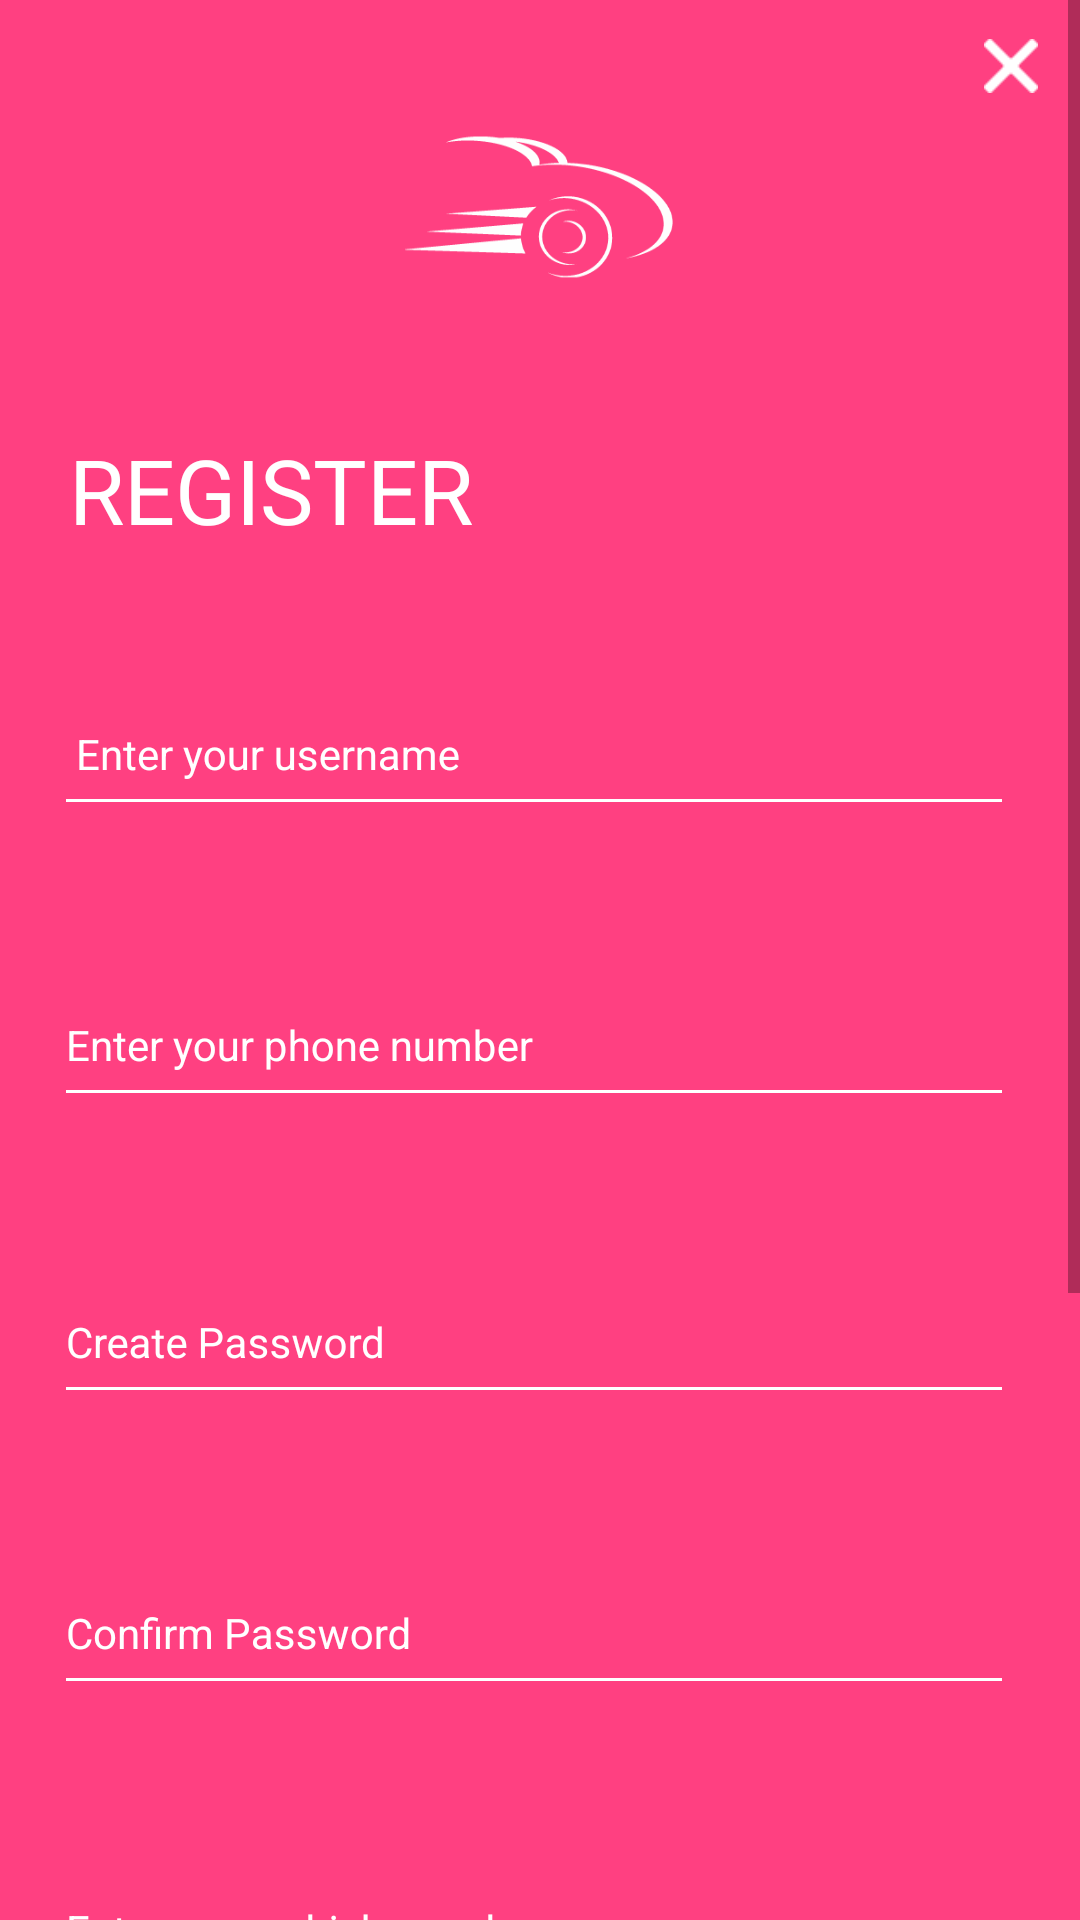

Write the Android layout XML for this screen, with the resource values it uses.
<!-- AndroidManifest.xml: application theme AppTheme.NoActionBar -->
<!-- res/layout/activity_register_layout.xml -->
<?xml version="1.0" encoding="utf-8"?>
<ScrollView
    xmlns:android="http://schemas.android.com/apk/res/android"
    xmlns:tools="http://schemas.android.com/tools"
    xmlns:app="http://schemas.android.com/apk/res-auto"
    android:id="@+id/dialog"
    android:layout_width="match_parent"
    android:layout_height="wrap_content"
    tools:context="in.boxinall.client_auto.register_activity"
    android:background="#ff4081">



    <RelativeLayout
        android:layout_height= "950dp"
        android:layout_width= "match_parent">


        <com.spark.submitbutton.SubmitButton

            android:layout_width="match_parent"
            android:layout_height="100dp"
            android:text="Submit"
            android:textColor="@color/gray"
            app:sub_btn_background="@color/white"
            app:sub_btn_duration="3000"
            app:sub_btn_line_color="#61ee75"
            app:sub_btn_ripple_color="#61ee75"
            app:sub_btn_tick_color="#FFFFFF"
            android:id="@+id/register_submit"
            android:layout_marginBottom="11dp"
            android:layout_alignParentBottom="true"
            android:layout_centerHorizontal="true" />


        <ImageView
            android:layout_width="90dp"
            android:layout_height="50dp"
            android:id="@+id/imageView"
            android:background="@drawable/snifflogo"
            android:layout_marginTop="44dp"
            android:layout_alignParentTop="true"
            android:layout_centerHorizontal="true" />

        <TextView
            android:layout_width="wrap_content"
            android:layout_height="wrap_content"
            android:textAppearance="?android:attr/textAppearanceLarge"
            android:text="REGISTER"
            android:textSize="30dp"
            android:textColor="#FFFFFF"
            android:id="@+id/textView2"
            android:layout_marginTop="49dp"
            android:layout_marginStart="23dp"
            android:layout_below="@+id/imageView"
            android:layout_alignParentStart="true" />

        <android.support.design.widget.TextInputLayout
            android:layout_height="80dp"
            android:layout_width="match_parent"
            android:theme="@style/TextAppearence.App.TextInputLayout"
            android:textColorHint="#FFFFFF"
            android:id="@+id/view"
            android:layout_marginTop="31dp"
            android:layout_below="@+id/textView2"
            android:layout_alignParentStart="true">

            <EditText
                android:layout_height="50dp"
                android:layout_width="320dp"
                android:hint=" Enter your username"
                android:textSize="14dp"
                android:textColorHint="#FFFFFF"
                android:textColor="#FFFFFF"
                android:backgroundTint="#FFFFFF"
                android:drawablePadding="15dp"
                android:id="@+id/username_editext"
                android:layout_gravity="bottom"
                android:layout_centerVertical="true"
                android:layout_alignParentStart="true"
                android:layout_marginStart="18dp" />


        </android.support.design.widget.TextInputLayout>

        <android.support.design.widget.TextInputLayout
            android:layout_height="80dp"
            android:layout_width="match_parent"
            android:theme="@style/TextAppearence.App.TextInputLayout"
            android:textColorHint="#FFFFFF"
            android:id="@+id/view1"
            android:layout_below="@+id/view"
            android:layout_alignParentStart="true"
            android:layout_marginTop="17dp">

            <EditText
                android:layout_height="50dp"
                android:layout_width="320dp"
                android:hint="Enter your phone number"
                android:textSize="14dp"
                android:textColorHint="#FFFFFF"
                android:textColor="#FFFFFF"
                android:backgroundTint="#FFFFFF"
                android:drawablePadding="15dp"
                android:id="@+id/phone_editext"
                android:layout_gravity="bottom"
                android:layout_centerVertical="true"
                android:layout_alignParentStart="true"
                android:layout_marginStart="18dp" />


        </android.support.design.widget.TextInputLayout>

        <android.support.design.widget.TextInputLayout
            android:layout_height="80dp"
            android:layout_width="match_parent"
            android:theme="@style/TextAppearence.App.TextInputLayout"
            android:textColorHint="#FFFFFF"
            android:id="@+id/view2"
            android:layout_below="@+id/view1"
            android:layout_alignParentStart="true"
            android:layout_marginTop="19dp">

            <EditText
                android:layout_height="50dp"
                android:layout_width="320dp"
                android:hint="Create Password"
                android:textSize="14dp"
                android:textColorHint="#FFFFFF"
                android:textColor="#FFFFFF"
                android:backgroundTint="#FFFFFF"
                android:drawablePadding="15dp"
                android:id="@+id/create_password_editext"
                android:layout_gravity="bottom"
                android:layout_centerVertical="true"
                android:layout_alignParentStart="true"
                android:layout_marginStart="18dp" />


        </android.support.design.widget.TextInputLayout>


        <android.support.design.widget.TextInputLayout

            android:layout_height="80dp"
            android:layout_width="match_parent"
            android:theme="@style/TextAppearence.App.TextInputLayout"
            android:textColorHint="#FFFFFF"
            android:id="@+id/view3"
            android:layout_below="@+id/view2"
            android:layout_alignParentStart="true"
            android:layout_marginTop="17dp">

            <EditText
                android:layout_height="50dp"
                android:layout_width="320dp"
                android:hint="Confirm Password"
                android:textSize="14dp"
                android:textColorHint="#FFFFFF"
                android:textColor="#FFFFFF"
                android:backgroundTint="#FFFFFF"
                android:drawablePadding="15dp"
                android:id="@+id/confirm_password_editext"
                android:layout_gravity="bottom"
                android:layout_centerVertical="true"
                android:layout_alignParentStart="true"
                android:layout_marginStart="18dp" />


        </android.support.design.widget.TextInputLayout>

        <android.support.design.widget.TextInputLayout
            android:layout_height="80dp"
            android:layout_width="match_parent"
            android:theme="@style/TextAppearence.App.TextInputLayout"
            android:textColorHint="#FFFFFF"
            android:id="@+id/view4"
            android:layout_below="@+id/view3"
            android:layout_alignParentStart="true"
            android:layout_marginTop="19dp">

            <EditText
                android:layout_height="50dp"
                android:layout_width="320dp"
                android:hint="Enter your vehicle number"
                android:textSize="14dp"
                android:textColorHint="#FFFFFF"
                android:textColor="#FFFFFF"
                android:backgroundTint="#FFFFFF"
                android:drawablePadding="15dp"
                android:id="@+id/vehicle_number_editext"
                android:layout_gravity="bottom"
                android:layout_centerVertical="true"
                android:layout_alignParentStart="true"
                android:layout_marginStart="18dp" />


        </android.support.design.widget.TextInputLayout>



        <ImageView
            android:layout_width="18dp"
            android:layout_height="18dp"
            android:id="@+id/closing_image"
            android:background="@drawable/closing_icon"
            android:layout_alignParentTop="true"
            android:layout_alignParentEnd="true"
            android:layout_marginEnd="14dp"
            android:layout_marginTop="13dp" />


        <co.ceryle.segmentedbutton.SegmentedButtonGroup

            android:layout_height="wrap_content"
            android:layout_width="wrap_content"
            app:sbg_animateSelector="bounce"
            app:sbg_animateSelectorDuration="500"
            app:sbg_backgroundColor="@color/white"
            app:sbg_dividerColor="@color/green"
            app:sbg_dividerPadding="10dp"
            app:sbg_dividerSize="1dp"
            app:sbg_position="0"
            app:sbg_radius="2dp"
            app:sbg_ripple="true"
            app:rippleColor="@color/green"
            app:sbg_selectorColor="@color/green"
            app:sbg_selectorTextColor="@color/white"
            app:sbg_shadow="true"
            app:sbg_shadowElevation="3dp"
            app:sbg_shadowMargin="4dp"
            android:id="@+id/select_vehicle_type"
            android:layout_marginLeft="10dp"
            android:layout_marginRight="10dp"
            android:layout_below="@+id/view4"
            android:layout_centerHorizontal="true"
            android:layout_marginTop="59dp">


            <Button
                android:layout_height="wrap_content"
                android:layout_width="match_parent"
                android:text="Auto"
                android:textAllCaps="true"
                android:minHeight="10dp"
                android:layout_marginTop="32dp"
                android:id="@+id/selection_auto"
                android:layout_below="@+id/view4"
                android:layout_toEndOf="@+id/button2" />

            <Button
                android:layout_height="wrap_content"
                android:layout_width="wrap_content"
                android:text="E-rick"
                android:textAllCaps="true"
                android:minHeight="10dp"
                android:id="@+id/selection_erick"
                android:layout_alignBottom="@+id/view5"
                android:layout_alignEnd="@+id/view5" />


            <Button
                android:layout_height="wrap_content"
                android:layout_width="wrap_content"
                android:text="Cargo"
                android:textAllCaps="true"
                android:minHeight="10dp"
                android:id="@+id/selection_cargo"
                android:layout_alignBottom="@+id/view5"
                android:layout_alignEnd="@+id/view5" />

        </co.ceryle.segmentedbutton.SegmentedButtonGroup>


    </RelativeLayout>

</ScrollView>
<!-- resources referenced by this layout -->
<resources>
  <color name="green">#7af18b</color>
  <color name="white">#FFFFFF</color>
  <!-- drawable closing_icon: png bitmap (drawable, 469 bytes) -->
  <!-- drawable snifflogo: png bitmap (drawable, 5927 bytes) -->
  <style name="TextAppearence.App.TextInputLayout" parent="@android:style/TextAppearance">
          <item name="android:textColor">#61ee75</item>
          <item name="android:textSize">15dp</item>
          <item name="colorControlNormal">#61ee75</item>
  
          //added attributes
          <item name="colorControlActivated">#61ee75</item>
          <item name="colorControlHighlight">#FFFFFF</item>
  
      </style>
  <style name="AppTheme.NoActionBar">
          <item name="windowActionBar">false</item>
          <item name="windowNoTitle">true</item>
      </style>
</resources>
